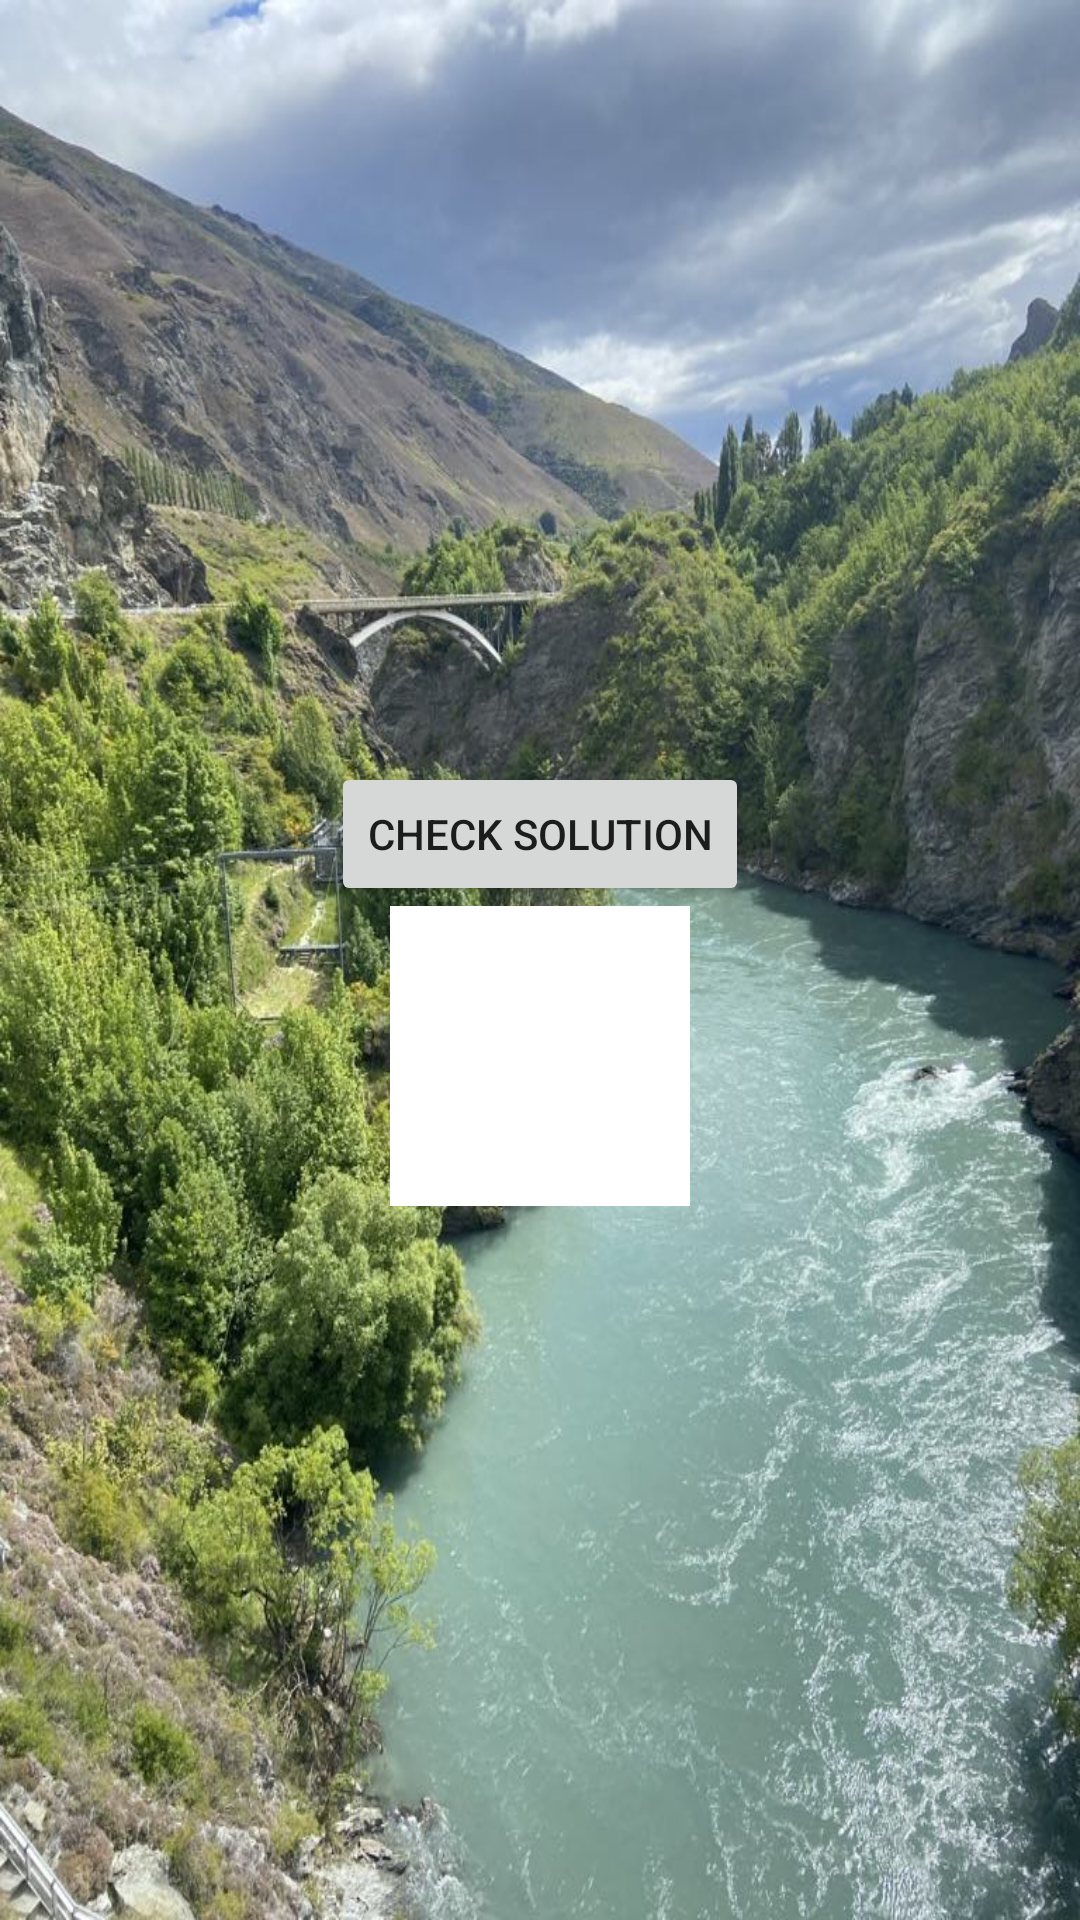

Layout XML and referenced resources for this Android screen:
<!-- AndroidManifest.xml: application theme Theme.Sudoku -->
<!-- res/layout/activity_main.xml -->
<LinearLayout
    xmlns:android="http://schemas.android.com/apk/res/android"
    android:layout_width="match_parent"
    android:layout_height="match_parent"
    android:orientation="vertical"
    android:gravity="center"
    android:padding="16dp">

    
    <GridLayout
        android:id="@+id/sudokuGrid"
        android:layout_width="wrap_content"
        android:layout_height="wrap_content"
        android:columnCount="9"
        android:rowCount="9"
        android:background="#000000"
        android:padding="0dp" />

    
    <Button
        android:id="@+id/btnCheckSolution"
        android:layout_width="wrap_content"
        android:layout_height="wrap_content"
        android:text="@string/check_solution_button"
        android:layout_marginTop="16dp" />

    <EditText
        android:layout_width="100dp"
        android:layout_height="100dp"
        android:inputType="number"
        android:textAlignment="center"
        android:background="@android:color/white"
        android:importantForAccessibility="yes" />

</LinearLayout>
<!-- resources referenced by this layout -->
<resources>
  <string name="check_solution_button">Check Solution</string>
  <style name="Theme.Sudoku" parent="android:Theme.Material.Light.NoActionBar">
          <item name="android:windowBackground">@drawable/river_background</item>
      </style>
  <!-- drawable river_background: jpg bitmap (drawable, 171186 bytes) -->
</resources>
